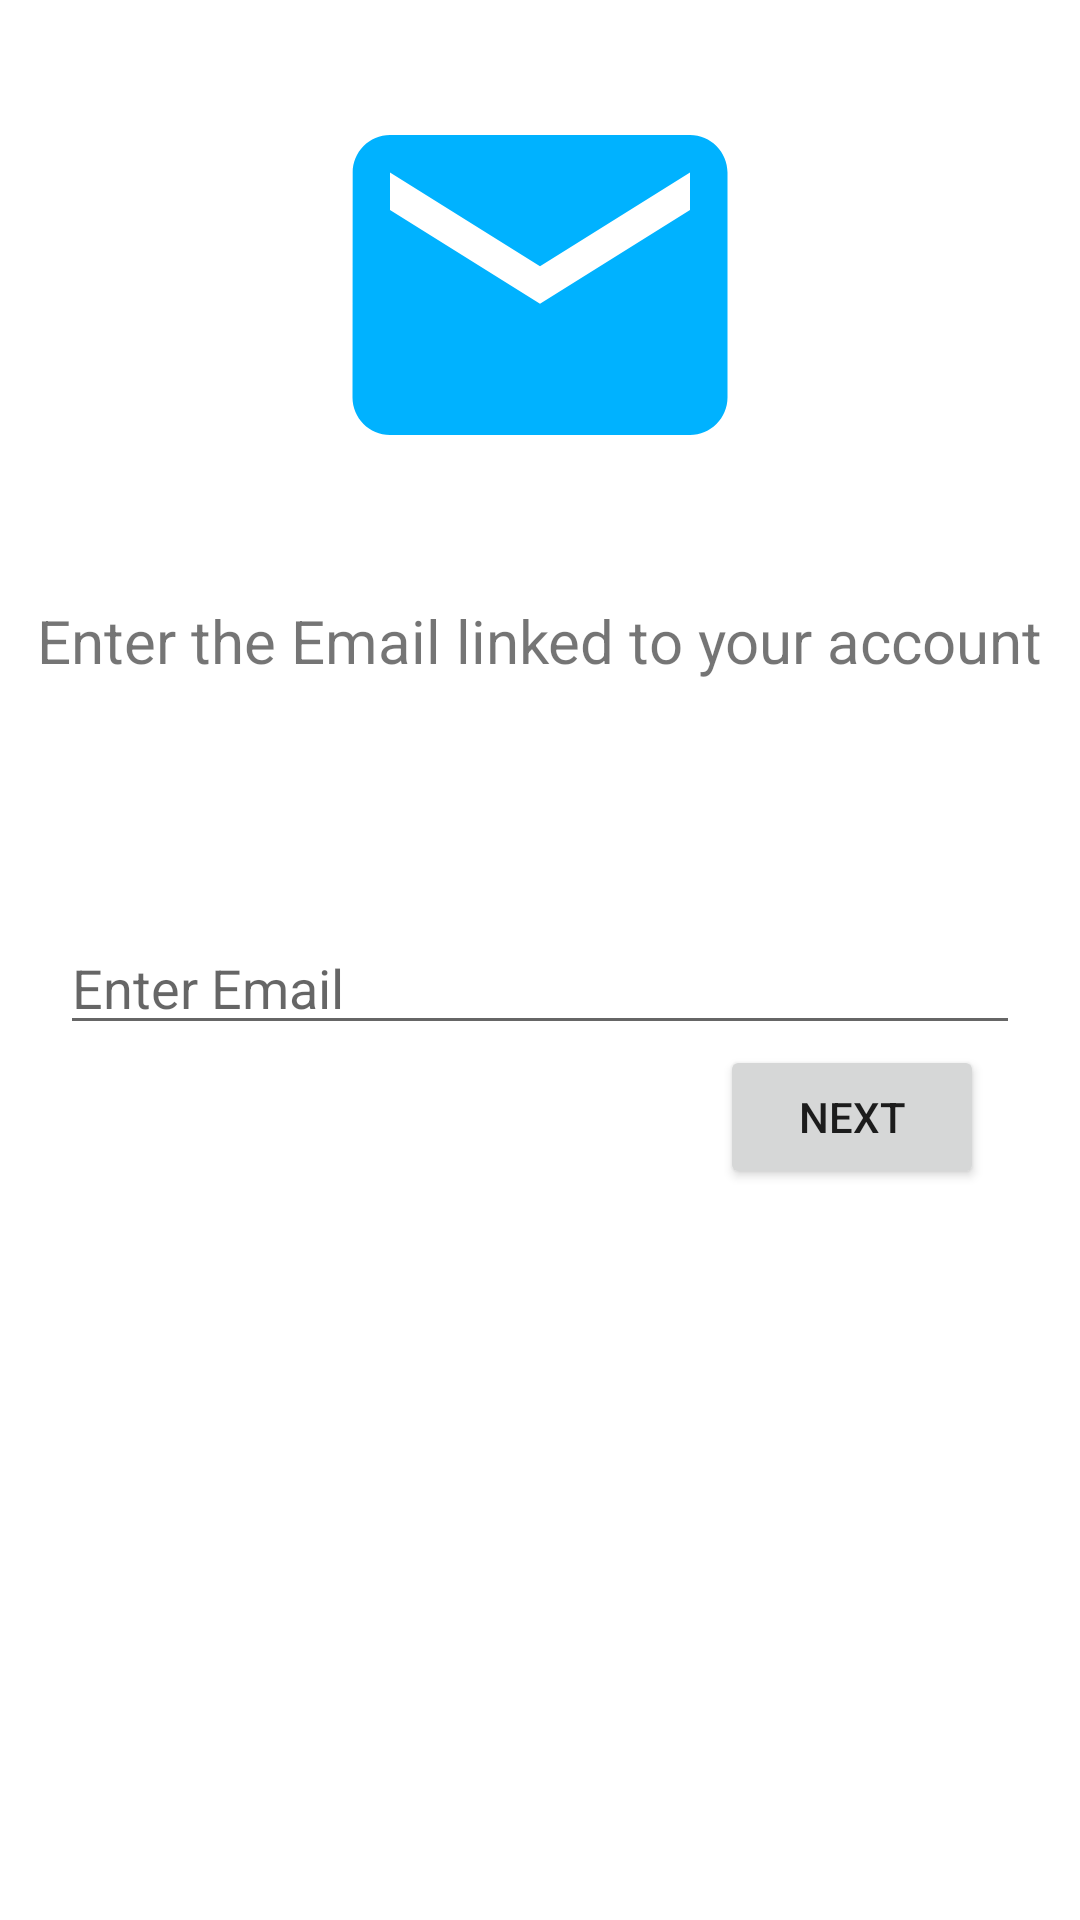

Write the Android layout XML for this screen, with the resource values it uses.
<!-- AndroidManifest.xml: application theme Theme.Login -->
<!-- res/layout/activity_forgot_password.xml -->
<?xml version="1.0" encoding="utf-8"?>
<LinearLayout xmlns:android="http://schemas.android.com/apk/res/android"
    xmlns:app="http://schemas.android.com/apk/res-auto"
    xmlns:tools="http://schemas.android.com/tools"
    android:layout_width="match_parent"
    android:orientation="vertical"
    android:layout_height="match_parent"
    tools:context=".ForgotPasswordActivity">

    <ImageView
        android:layout_width="@dimen/margin_150dp"
        android:layout_height="@dimen/margin_150dp"
        android:src="@drawable/ic_baseline_email_24"
        android:layout_gravity="center_horizontal"
        android:layout_marginTop="@dimen/margin_20dp"
        />
    <TextView
        android:layout_width="wrap_content"
        android:layout_height="wrap_content"
        android:layout_marginTop="@dimen/margin_30dp"
        android:layout_gravity="center"
        android:textSize="@dimen/margin_20dp"
        android:text="Enter the Email linked to your account"
        />


<EditText
    android:id="@+id/etEmailFP"
    android:layout_width="match_parent"
    android:layout_height="wrap_content"
    android:hint="Enter Email"
    android:layout_marginTop="@dimen/margin_80dp"
    android:layout_marginLeft="@dimen/margin_20dp"
    android:layout_marginRight="@dimen/margin_20dp"
    />

    <Button
        android:id="@+id/btnNextFP"
        android:layout_width="wrap_content"
        android:layout_height="wrap_content"
        android:layout_marginLeft="@dimen/margin_240dp"
        android:text="next"/>

</LinearLayout>
<!-- resources referenced by this layout -->
<resources>
  <dimen name="margin_150dp">150dp</dimen>
  <dimen name="margin_20dp">20dp</dimen>
  <dimen name="margin_240dp">240dp</dimen>
  <dimen name="margin_30dp">30dp</dimen>
  <dimen name="margin_80dp">80dp</dimen>
  <!-- drawable ic_baseline_email_24 (drawable) -->
  <vector android:height="24dp" android:tint="#00B2FF"
      android:viewportHeight="24" android:viewportWidth="24"
      android:width="24dp" xmlns:android="http://schemas.android.com/apk/res/android">
      <path android:fillColor="@android:color/white" android:pathData="M20,4L4,4c-1.1,0 -1.99,0.9 -1.99,2L2,18c0,1.1 0.9,2 2,2h16c1.1,0 2,-0.9 2,-2L22,6c0,-1.1 -0.9,-2 -2,-2zM20,8l-8,5 -8,-5L4,6l8,5 8,-5v2z"/>
  </vector>
  <style name="Theme.Login" parent="Theme.MaterialComponents.DayNight.DarkActionBar">
          
          <item name="colorPrimary">@color/green</item>
          <item name="colorPrimaryVariant">@color/green</item>
          <item name="colorOnPrimary">@color/white</item>
          
          <item name="colorSecondary">@color/teal_200</item>
          <item name="colorSecondaryVariant">@color/teal_700</item>
          <item name="colorOnSecondary">@color/black</item>
          
          <item name="android:statusBarColor" tools:targetApi="l">?attr/colorPrimaryVariant</item>
          
      </style>
  <color name="green">#00b2ff</color>
  <color name="white">#FFFFFFFF</color>
  <color name="teal_200">#FF03DAC5</color>
  <color name="teal_700">#FF018786</color>
  <color name="black">#FF000000</color>
</resources>
